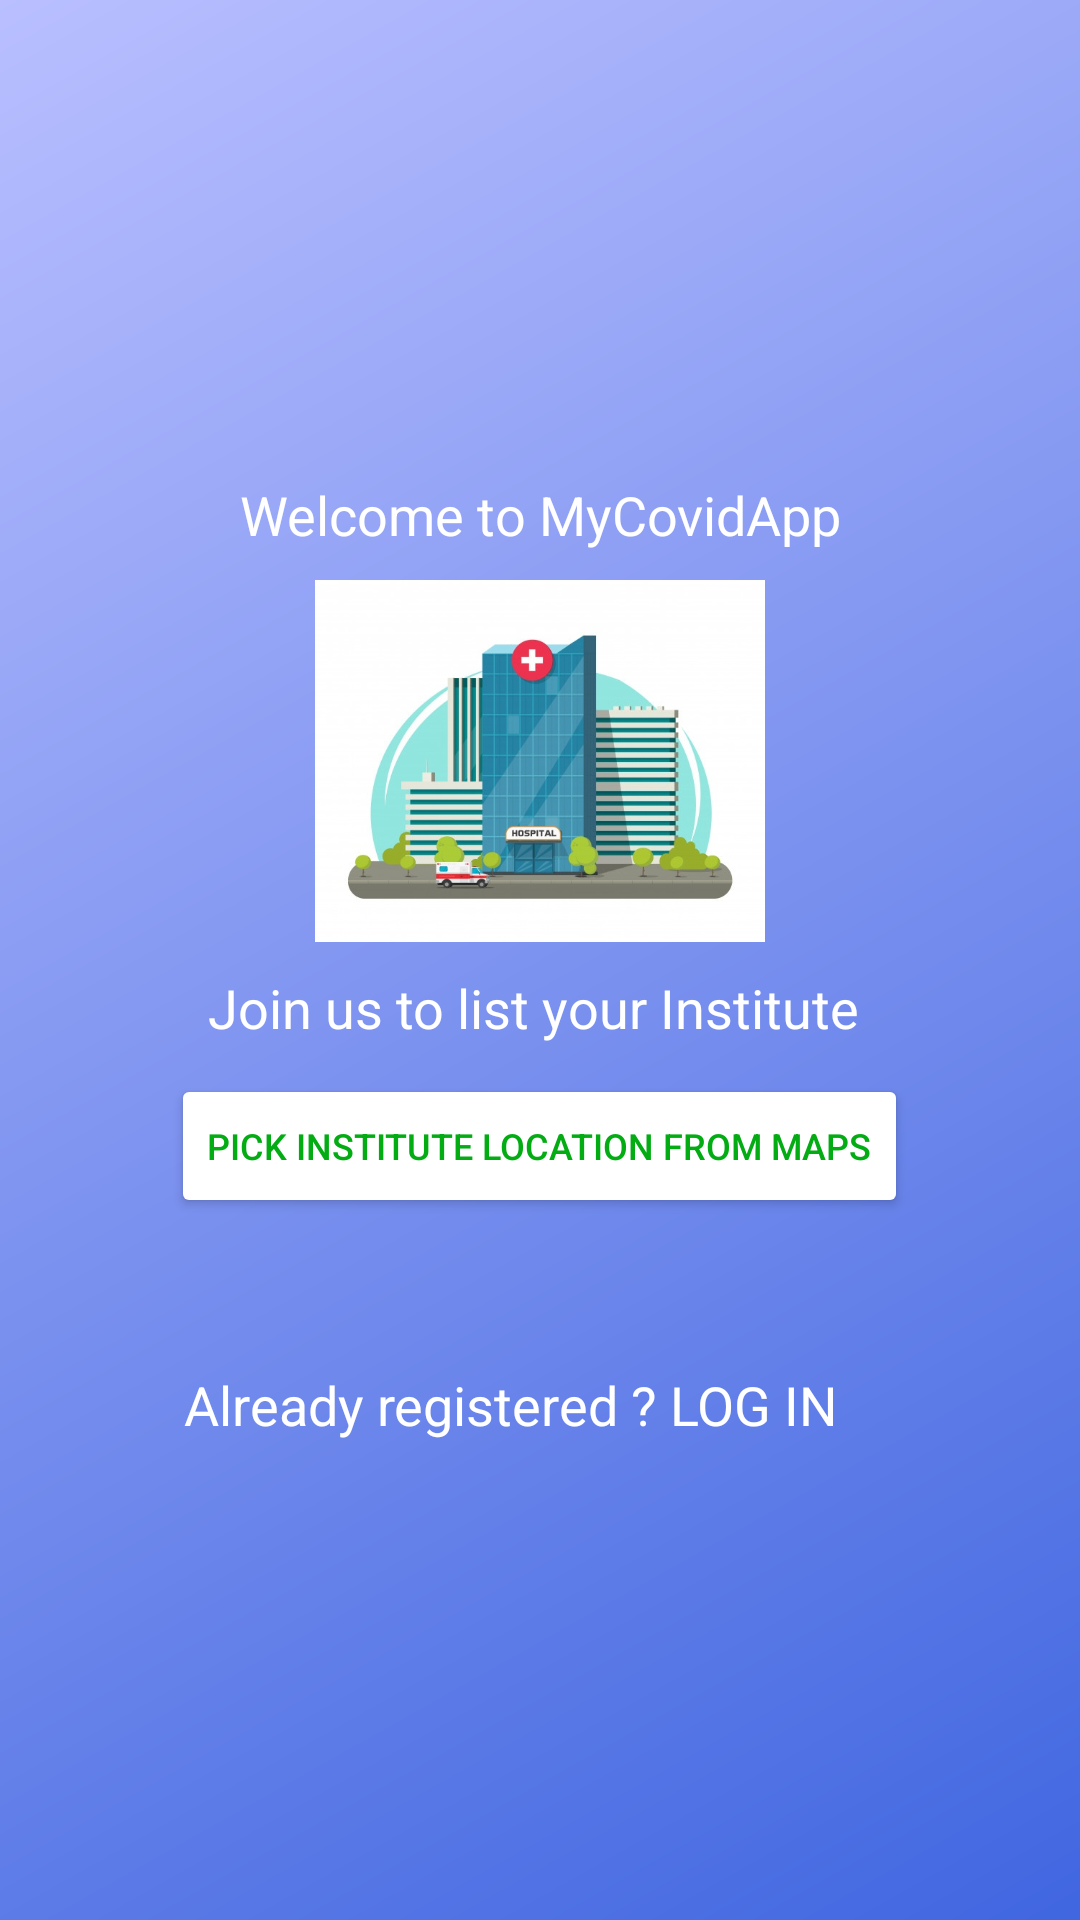

Layout XML and referenced resources for this Android screen:
<!-- AndroidManifest.xml: application theme Theme.MyCovidApp -->
<!-- res/layout/activity_institute_location.xml -->
<?xml version="1.0" encoding="utf-8"?>
<LinearLayout xmlns:android="http://schemas.android.com/apk/res/android"
    xmlns:app="http://schemas.android.com/apk/res-auto"
    xmlns:tools="http://schemas.android.com/tools"
    android:layout_width="match_parent"
    android:layout_height="match_parent"
    tools:context=".Maps.InstituteLocationActivity"
    android:background="@drawable/gradient_background_2"
    android:gravity="center"
    android:orientation="vertical"
    >

    <LinearLayout
        android:layout_width="match_parent"
        android:layout_height="match_parent"
        android:orientation="vertical"
        android:gravity="center"
        >
        <TextView
            android:id="@+id/textView7"
            android:layout_width="match_parent"
            android:layout_height="wrap_content"

            android:layout_marginLeft="10dp"
            android:layout_marginRight="10dp"
            android:gravity="center|top"
            android:text="Welcome to MyCovidApp"
            android:textColor="#FFFFFF"
            android:textSize="18sp" />

        <ImageView

            android:id="@+id/imageView"
            android:layout_width="150dp"
            android:layout_height="140dp"
            app:srcCompat="@drawable/hospital_vector" />

        <TextView
            android:id="@+id/textView8"
            android:layout_width="match_parent"
            android:layout_height="wrap_content"
            android:layout_marginStart="10dp"
            android:layout_marginLeft="10dp"
            android:layout_marginEnd="10dp"
            android:layout_marginRight="10dp"
            android:layout_marginBottom="10dp"
            android:gravity="center|top"
            android:text="Join us to list your Institute
"
            android:textColor="#FFFFFF"
            android:textSize="18sp" />

        <Button
            android:id="@+id/btnPlacePicker"
            android:layout_width="wrap_content"
            android:layout_height="wrap_content"
            android:layout_marginStart="10dp"
            android:layout_marginLeft="10dp"

            android:layout_marginEnd="10dp"
            android:layout_marginRight="10dp"
            android:text="Pick institute location from maps"
            android:textColor="#03ac13"
            android:textSize="12sp"
            app:backgroundTint="@color/white" />


        <TextView
            android:id="@+id/etExistingInsti"
            android:layout_width="match_parent"
            android:layout_height="wrap_content"
            android:layout_marginTop="50dp"
            android:layout_marginEnd="10dp"
            android:layout_marginRight="10dp"
            android:gravity="center|top"
            android:text="Already registered ? LOG IN"
            android:textColor="#FFFFFF"
            android:textSize="18sp" />
    </LinearLayout>


</LinearLayout>
<!-- resources referenced by this layout -->
<resources>
  <color name="white">#FFFFFFFF</color>
      //#4169e1
  <!-- drawable gradient_background_2 (drawable) -->
  <?xml version = "1.0" encoding = "utf-8" ?>
  <shape
      android:shape = "rectangle"
      xmlns:android = "http://schemas.android.com/apk/res/android" >
  
      <gradient
          android:startColor="#4066e0"
          android:endColor="#b9bfff"
          android:angle="135"
          android:type = "linear" />
  </shape>
  <!-- drawable hospital_vector: jpg bitmap (drawable, 53039 bytes) -->
  <style name="Theme.MyCovidApp" parent="Theme.MaterialComponents.DayNight.DarkActionBar">
          
          <item name="colorPrimary">#4169e1</item>
          <item name="colorPrimaryVariant">#2e4a9e</item>
          <item name="colorOnPrimary">@color/white</item>
          
          <item name="colorSecondary">@color/teal_200</item>
          <item name="colorSecondaryVariant">@color/teal_700</item>
          <item name="colorOnSecondary">@color/black</item>
          
          <item name="android:statusBarColor" tools:targetApi="l">?attr/colorPrimaryVariant</item>
          
      </style>
  <color name="teal_200">#FF03DAC5</color>
  <color name="teal_700">#FF018786</color>
  <color name="black">#FF000000</color>
</resources>
